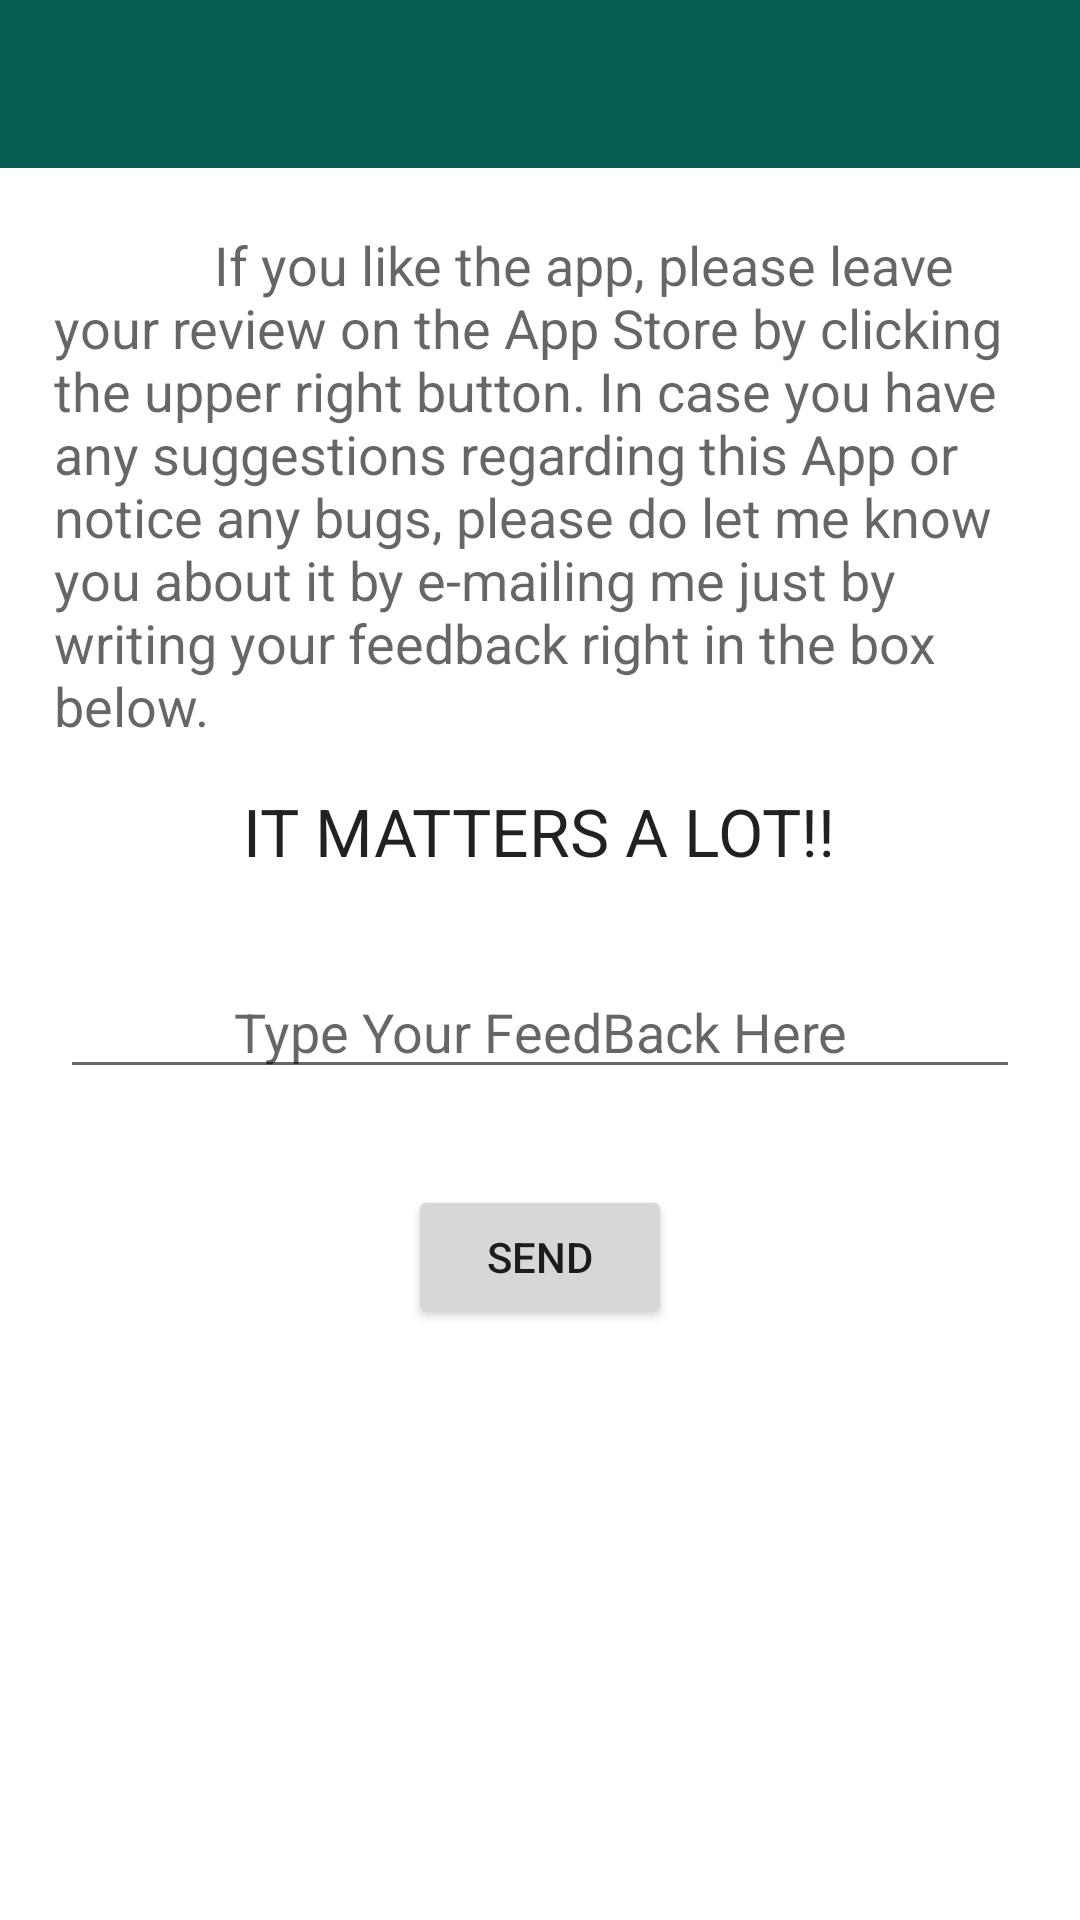

Android layout source for this screen:
<!-- AndroidManifest.xml: application theme AppTheme -->
<!-- res/layout/activity_feed_back.xml -->
<LinearLayout xmlns:android="http://schemas.android.com/apk/res/android"
    xmlns:tools="http://schemas.android.com/tools"
    android:layout_width="match_parent"
    android:layout_height="match_parent"
    tools:context="xymen.officialfree.FeedBack">

    <LinearLayout
        android:layout_width="match_parent"
        android:layout_height="match_parent"
        android:background="@color/colorBehindStatusBar"
        android:fitsSystemWindows="true"
        android:orientation="vertical">

        <include
            android:id="@+id/app_bar"
            layout="@layout/app_bar" />

        <RelativeLayout
            android:layout_width="match_parent"
            android:layout_height="match_parent"
            android:background="@android:color/white">


            <TextView
                android:id="@+id/textView"
                android:layout_width="wrap_content"
                android:layout_height="wrap_content"
                android:layout_alignParentTop="true"
                android:layout_marginLeft="18dp"
                android:layout_marginRight="18dp"
                android:layout_marginTop="20dp"
                android:text="@string/FeedBackText"
                android:textAppearance="?android:attr/textAppearanceMedium"

                />

            <TextView
                android:id="@+id/textView2"
                android:layout_width="wrap_content"
                android:layout_height="wrap_content"
                android:layout_below="@+id/textView"
                android:layout_centerHorizontal="true"
                android:layout_marginTop="15dp"
                android:text="@string/Matter"
                android:textAppearance="?android:attr/textAppearanceLarge" />

            <EditText
                android:id="@+id/UserFeedBack"
                android:layout_width="match_parent"
                android:layout_height="wrap_content"
                android:layout_below="@+id/textView2"
                android:layout_marginLeft="20dp"
                android:layout_marginRight="20dp"
                android:layout_marginTop="30dp"
                android:gravity="center_horizontal"
                android:hint="@string/TypeFeedBack"
                android:inputType="textMultiLine" />

            <Button
                android:id="@+id/button"
                android:layout_width="wrap_content"
                android:layout_height="wrap_content"
                android:layout_below="@+id/UserFeedBack"
                android:layout_centerHorizontal="true"
                android:layout_marginTop="32dp"
                android:nestedScrollingEnabled="true"
                android:onClick="sendfeedback"
                android:text="@string/Send" />


        </RelativeLayout>


    </LinearLayout>


</LinearLayout>
<!-- res/layout/app_bar.xml (included above) -->
<?xml version="1.0" encoding="utf-8"?>
<android.support.v7.widget.Toolbar xmlns:android="http://schemas.android.com/apk/res/android"
    xmlns:app="http://schemas.android.com/apk/res-auto"
    android:layout_width="match_parent"
    android:layout_height="wrap_content"
    android:background="@color/primaryColor"
    app:theme="@style/AppBarTheme"
    app:titleTextAppearance="@style/AppBarTitleTheme">


</android.support.v7.widget.Toolbar>
<!-- resources referenced by this layout -->
<resources>
  <color name="colorBehindStatusBar">#054d44</color>
  <color name="primaryColor">#075e54</color>
  <string name="FeedBackText">\t\t\t\t\t\t\t\tIf you like the app, please leave your review on the App Store by clicking the upper right button. In case you have any suggestions regarding this App or notice any bugs, please do let me know you about it by e-mailing me just by writing your feedback right in the box below.</string>
  <string name="Matter">IT MATTERS A LOT!!</string>
  <string name="Send">Send</string>
  <string name="TypeFeedBack">Type Your FeedBack Here</string>
  <style name="AppBarTheme" parent="ThemeOverlay.AppCompat.Light">
          <item name="android:textColorPrimary">@color/app_bar_text_color_primary</item>
          <item name="android:textColorSecondary">@color/app_bar_text_color_secondary</item>
      </style>
  <style name="AppBarTitleTheme" parent="TextAppearance.Widget.AppCompat.Toolbar.Title">
          <item name="android:textSize">20dp</item>
      </style>
  <style name="AppTheme" parent="AppTheme.Base">
          
      </style>
  <color name="app_bar_text_color_primary">@android:color/white</color>
  <color name="app_bar_text_color_secondary">@android:color/white</color>
  <style name="AppTheme.Base" parent="Theme.AppCompat.Light.NoActionBar">
  
  
      </style>
</resources>
